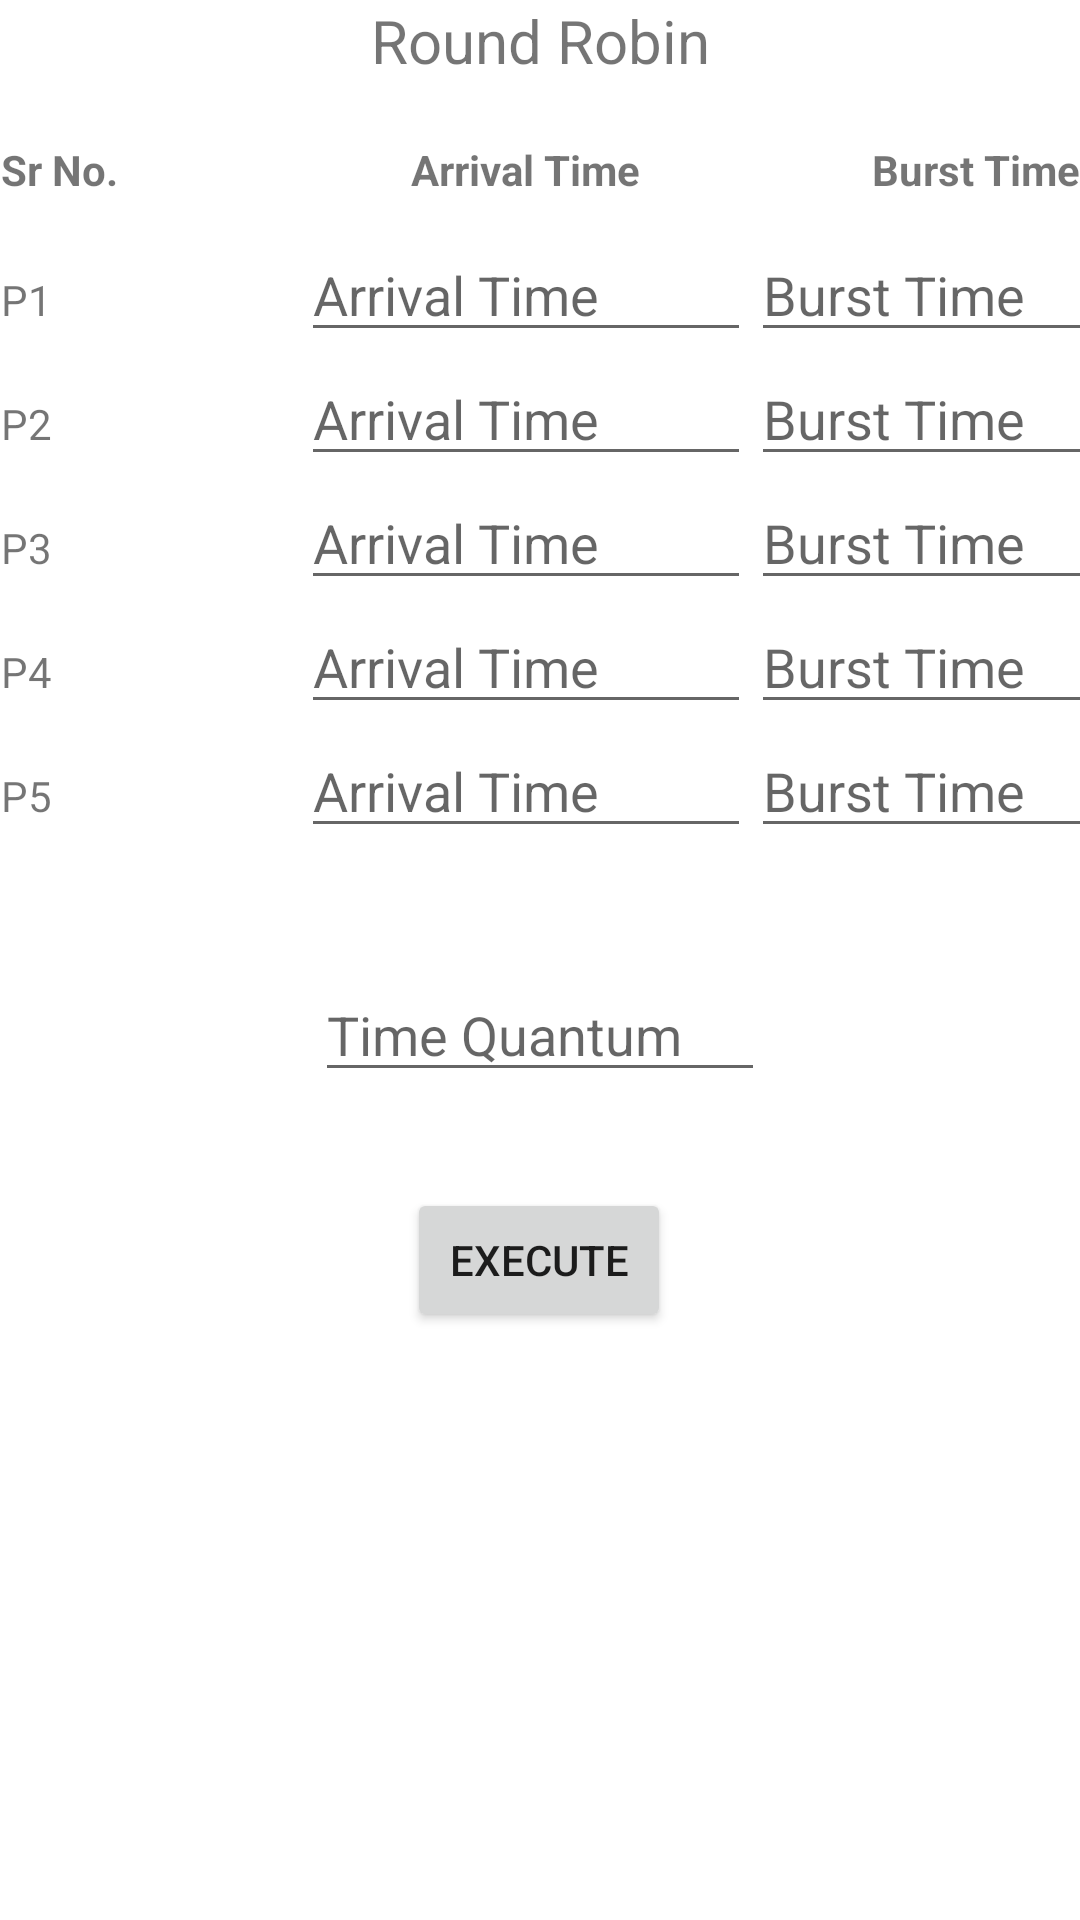

The Android layout XML behind this screen, and the referenced resources:
<!-- AndroidManifest.xml: application theme Theme.CPUScheduling -->
<!-- res/layout/fragment_round_robin.xml -->
<?xml version="1.0" encoding="utf-8"?>
<androidx.constraintlayout.widget.ConstraintLayout xmlns:android="http://schemas.android.com/apk/res/android"
    xmlns:app="http://schemas.android.com/apk/res-auto"
    xmlns:tools="http://schemas.android.com/tools"
    android:layout_width="match_parent"
    android:layout_height="match_parent"
    tools:context=".ui.round_robin.RRFragment">

    <TextView
        android:id="@+id/title"
        android:layout_width="wrap_content"
        android:layout_height="wrap_content"
        android:text="Round Robin"
        tools:layout_editor_absoluteX="130dp"
        tools:layout_editor_absoluteY="270dp"
        android:layout_margin="20dp"
        android:textSize="20dp"
        app:layout_constraintEnd_toEndOf="parent"
        app:layout_constraintStart_toStartOf="parent"
        app:layout_constraintBottom_toTopOf="@id/tableLayout"
        />

    <TableLayout
        android:id="@+id/tableLayout"
        android:layout_width="wrap_content"
        android:layout_height="wrap_content"
        android:layout_marginStart="10dp"
        android:layout_marginEnd="10dp"
        app:layout_constraintEnd_toEndOf="@+id/title"
        app:layout_constraintTop_toTopOf="@+id/title"
        app:layout_constraintStart_toStartOf="@+id/title"
        app:layout_constraintTop_toBottomOf="@+id/title">

        <TableRow
            android:layout_width="match_parent"
            android:layout_height="match_parent"
            android:layout_marginBottom="10dp">

            <TextView
                android:layout_width="100dp"
                android:layout_height="wrap_content"
                android:textStyle="bold"
                android:text="Sr No." />

            <TextView
                android:layout_width="100dp"
                android:layout_height="wrap_content"
                android:layout_gravity="center"
                android:textStyle="bold"
                android:text="Arrival Time" />

            <TextView
                android:layout_width="100dp"
                android:layout_height="wrap_content"
                android:layout_gravity="center"
                android:textStyle="bold"
                android:text="Burst Time" />
        </TableRow>

        <TableRow
            android:layout_width="match_parent"
            android:layout_height="match_parent">

            <TextView
                android:layout_width="100dp"
                android:layout_height="wrap_content"
                android:text="P1" />

            <EditText
                android:id="@+id/AT1"
                android:layout_width="150dp"
                android:layout_height="wrap_content"
                android:ems="10"
                android:hint="Arrival Time"
                android:inputType="number" />

            <EditText
                android:id="@+id/BT1"
                android:layout_width="150dp"
                android:layout_height="wrap_content"
                android:ems="10"
                android:hint="Burst Time"
                android:inputType="number" />
        </TableRow>

        <TableRow
            android:layout_width="match_parent"
            android:layout_height="match_parent">

            <TextView
                android:layout_width="100dp"
                android:layout_height="wrap_content"
                android:text="P2" />

            <EditText
                android:id="@+id/AT2"
                android:layout_width="150dp"
                android:layout_height="wrap_content"
                android:ems="10"
                android:hint="Arrival Time"
                android:inputType="number" />

            <EditText
                android:id="@+id/BT2"
                android:layout_width="150dp"
                android:layout_height="wrap_content"
                android:ems="10"

                android:hint="Burst Time"
                android:inputType="number" />
        </TableRow>

        <TableRow
            android:layout_width="match_parent"
            android:layout_height="match_parent">

            <TextView
                android:layout_width="100dp"
                android:layout_height="wrap_content"

                android:text="P3" />

            <EditText
                android:id="@+id/AT3"
                android:layout_width="150dp"
                android:layout_height="wrap_content"
                android:ems="10"

                android:hint="Arrival Time"
                android:inputType="number" />

            <EditText
                android:id="@+id/BT3"
                android:layout_width="150dp"
                android:layout_height="wrap_content"
                android:ems="10"

                android:hint="Burst Time"
                android:inputType="number" />
        </TableRow>

        <TableRow
            android:layout_width="match_parent"
            android:layout_height="match_parent">

            <TextView
                android:layout_width="100dp"
                android:layout_height="wrap_content"
                android:text="P4" />

            <EditText
                android:id="@+id/AT4"
                android:layout_width="150dp"
                android:layout_height="wrap_content"
                android:ems="10"

                android:hint="Arrival Time"
                android:inputType="number" />

            <EditText
                android:id="@+id/BT4"
                android:layout_width="150dp"
                android:layout_height="wrap_content"
                android:ems="10"
                android:hint="Burst Time"
                android:inputType="number" />
        </TableRow>

        <TableRow
            android:layout_width="match_parent"
            android:layout_height="match_parent">

            <TextView
                android:layout_width="100dp"
                android:layout_height="wrap_content"
                android:text="P5" />

            <EditText
                android:id="@+id/AT5"
                android:layout_width="150dp"
                android:layout_height="wrap_content"
                android:ems="10"
                android:hint="Arrival Time"
                android:inputType="number" />

            <EditText
                android:id="@+id/BT5"
                android:layout_width="150dp"
                android:layout_height="wrap_content"
                android:ems="10"
                android:hint="Burst Time"
                android:inputType="number" />
        </TableRow>
    </TableLayout>

    <EditText
        android:id="@+id/TimeQuantum"
        android:layout_width="150dp"
        android:layout_height="wrap_content"
        android:layout_marginTop="40dp"
        android:ems="10"
        android:hint="Time Quantum"
        android:inputType="number"
        app:layout_constraintEnd_toEndOf="parent"
        app:layout_constraintStart_toStartOf="parent"
        app:layout_constraintTop_toBottomOf="@+id/tableLayout" />

    <Button
        android:id="@+id/button"
        android:layout_width="wrap_content"
        android:layout_height="wrap_content"
        android:layout_marginTop="32dp"
        android:text="Execute"
        app:layout_constraintEnd_toEndOf="@+id/tableLayout"
        app:layout_constraintHorizontal_bias="0.498"
        app:layout_constraintStart_toStartOf="@+id/tableLayout"
        app:layout_constraintTop_toBottomOf="@+id/TimeQuantum" />
</androidx.constraintlayout.widget.ConstraintLayout>
<!-- resources referenced by this layout -->
<resources>
  <style name="Theme.CPUScheduling" parent="Theme.MaterialComponents.DayNight.NoActionBar">
          
          <item name="colorPrimary">@color/purple_500</item>
          <item name="colorPrimaryVariant">@color/purple_700</item>
          <item name="colorOnPrimary">@color/white</item>
          
          <item name="colorSecondary">@color/teal_200</item>
          <item name="colorSecondaryVariant">@color/teal_700</item>
          <item name="colorOnSecondary">@color/black</item>
          
          <item name="android:statusBarColor" tools:targetApi="l">?attr/colorPrimaryVariant</item>
          
      </style>
  <!-- not gathered from this repository: default colours our renderer supplied (Android Studio template values) -->
  <color name="purple_500">#FF6200EE</color>
  <color name="purple_700">#FF3700B3</color>
  <color name="teal_200">#FF03DAC5</color>
  <color name="teal_700">#FF018786</color>
  <color name="black">#FF000000</color>
  <color name="white">#FFFFFFFF</color>
</resources>
